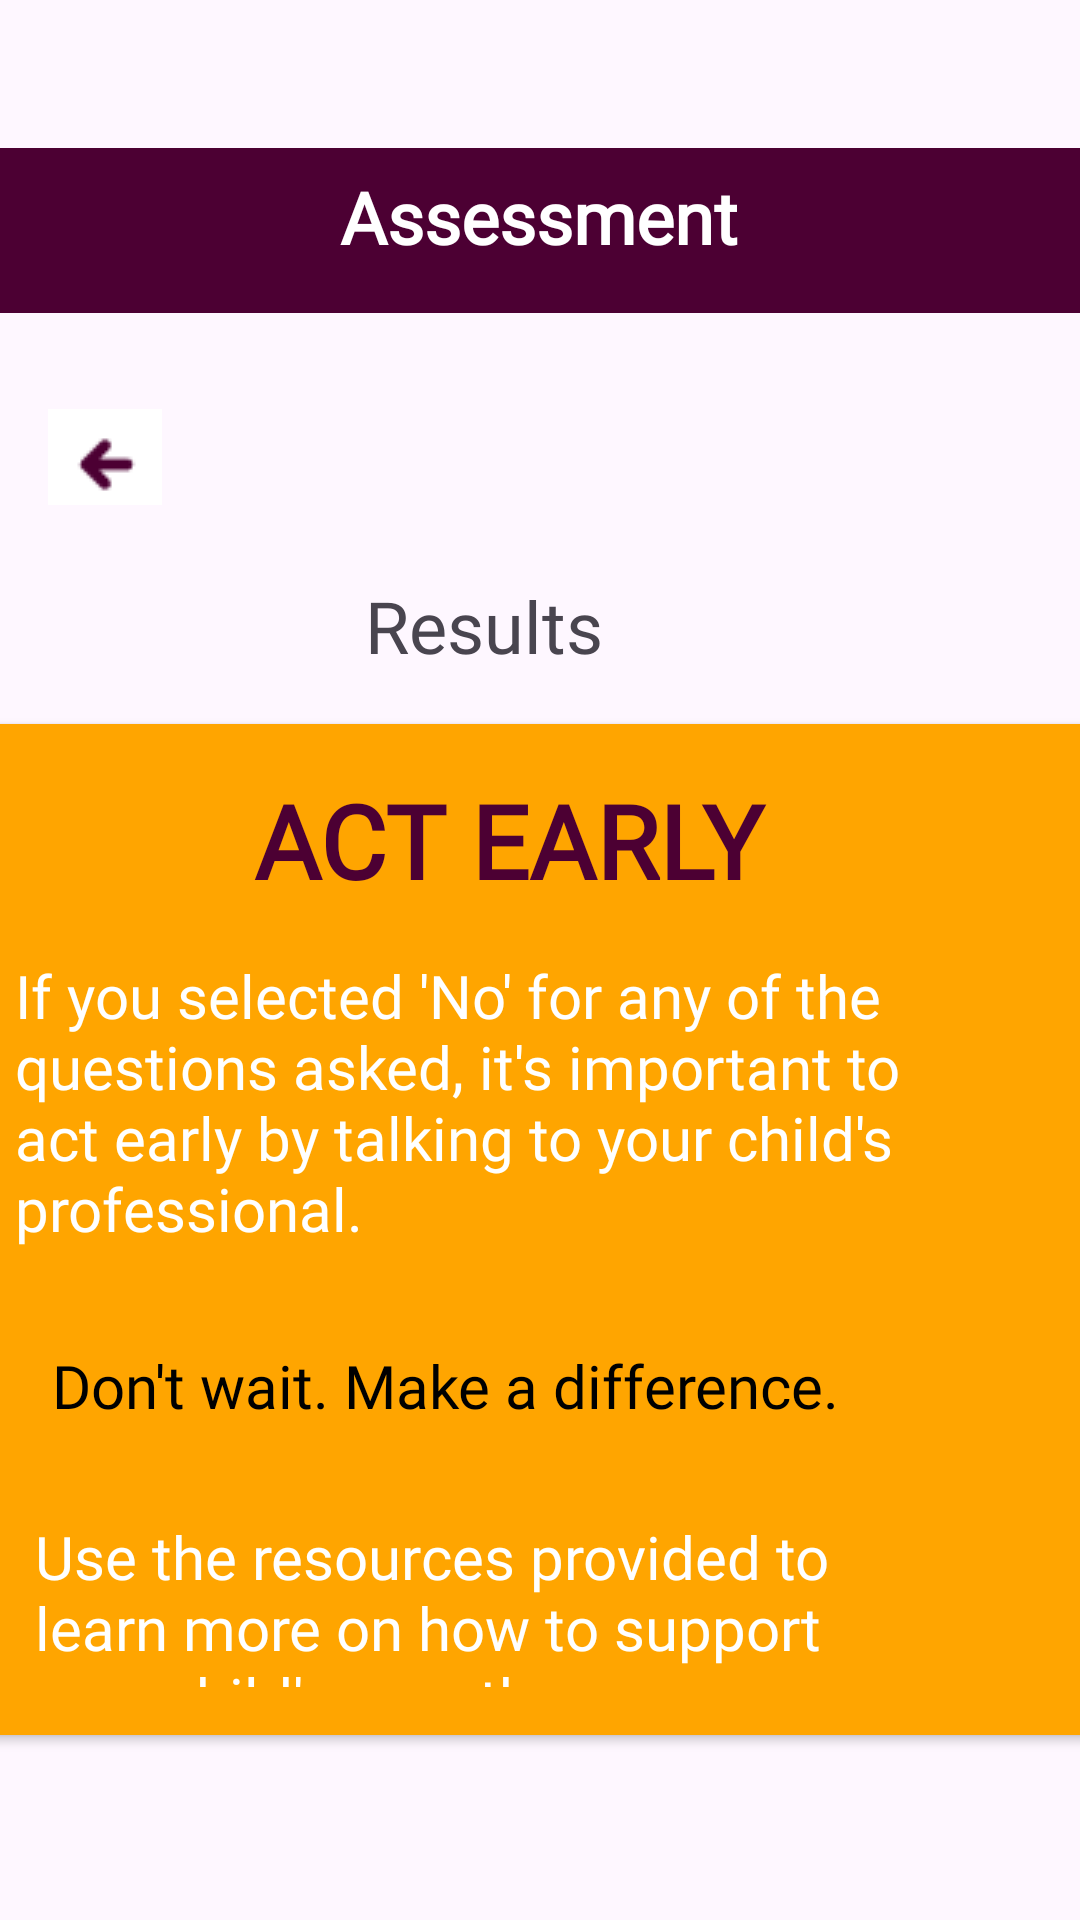

Produce the Android XML layout that renders to this screen, including the resource entries it uses.
<!-- AndroidManifest.xml: application theme Theme.TotoSteps -->
<!-- res/layout/activity_view_milestone_assessment_results.xml -->
<?xml version="1.0" encoding="utf-8"?>
<androidx.constraintlayout.widget.ConstraintLayout
    xmlns:android="http://schemas.android.com/apk/res/android"
    xmlns:app="http://schemas.android.com/apk/res-auto"
      android:layout_width="match_parent"
    android:layout_height="match_parent">

    <View
        android:id="@+id/purpleBackground"
        android:layout_width="419dp"
        android:layout_height="55dp"
        android:layout_marginTop="16dp"
        android:background="@color/purple"
        app:layout_constraintBottom_toBottomOf="@id/titleTextView"
        app:layout_constraintEnd_toEndOf="parent"
        app:layout_constraintStart_toStartOf="parent"
        app:layout_constraintTop_toTopOf="parent"
        app:layout_constraintVertical_bias="1.0" />

    <TextView
        android:id="@+id/titleTextView"
        android:layout_width="wrap_content"
        android:layout_height="wrap_content"
        android:layout_marginTop="40dp"
        android:padding="16dp"
        android:text="Assessment"
        android:fontFamily="@font/nunito_black"
        android:textColor="#FFFFFF"
        android:textSize="24sp"
        android:textStyle="bold"
        app:layout_constraintEnd_toEndOf="parent"
        app:layout_constraintHorizontal_bias="0.498"
        app:layout_constraintStart_toStartOf="parent"
        app:layout_constraintTop_toTopOf="parent" />

    <ImageView
        android:id="@+id/backArrow"
        android:layout_width="wrap_content"
        android:layout_height="wrap_content"
        android:layout_marginTop="16dp"
        android:padding="16dp"
        android:src="@drawable/backarrow"
        app:layout_constraintStart_toStartOf="parent"
        app:layout_constraintTop_toBottomOf="@+id/titleTextView" />

    <TextView
        android:id="@+id/resultTextView"
        android:layout_width="116dp"
        android:layout_height="33dp"
        android:layout_marginStart="16dp"
        android:layout_marginTop="8dp"
        android:layout_marginEnd="16dp"
        android:fontFamily="@font/nunito_black"
        android:text="Results"
        android:textSize="24dp"
        app:layout_constraintEnd_toEndOf="parent"
        app:layout_constraintHorizontal_bias="0.498"
        app:layout_constraintStart_toStartOf="parent"
        app:layout_constraintTop_toBottomOf="@id/backArrow" />

    <androidx.cardview.widget.CardView
        android:id="@+id/actionCardView"
        android:layout_width="413dp"
        android:layout_height="337dp"
        android:layout_margin="16dp"
        app:cardBackgroundColor="#FFA500"
        app:cardCornerRadius="8dp"
        app:layout_constraintEnd_toEndOf="parent"
        app:layout_constraintStart_toStartOf="parent"
        app:layout_constraintTop_toBottomOf="@id/resultTextView">

        <androidx.constraintlayout.widget.ConstraintLayout
            android:layout_width="match_parent"
            android:layout_height="wrap_content"
            android:padding="16dp">

            <TextView
                android:id="@+id/actEarlyTitle"
                android:layout_width="192dp"
                android:layout_height="45dp"
                android:fontFamily="@font/nunito_black"
                android:text="ACT EARLY"
                android:textColor="@color/purple"
                android:textSize="34dp"
                android:textStyle="bold"
                app:layout_constraintEnd_toEndOf="parent"
                app:layout_constraintStart_toStartOf="parent"
                app:layout_constraintTop_toTopOf="parent" />

            <TextView
                android:id="@+id/actEarlyDescription"
                android:layout_width="366dp"
                android:layout_height="114dp"
                android:layout_marginTop="16dp"
                android:fontFamily="@font/nunito_medium"
                android:text="If you selected 'No' for any of the questions asked, it's important to act early by talking to your child's professional."
                android:textColor="#FFFFFF"
                android:textSize="20dp"
                app:layout_constraintEnd_toEndOf="parent"
                app:layout_constraintHorizontal_bias="1.0"
                app:layout_constraintStart_toStartOf="parent"
                app:layout_constraintTop_toBottomOf="@id/actEarlyTitle" />

            <TextView
                android:id="@+id/dontWaitText"
                android:layout_width="291dp"
                android:layout_height="33dp"
                android:layout_marginTop="16dp"
                android:fontFamily="@font/nunito_medium"
                android:text="Don't wait. Make a difference."
                android:textColor="@color/black"
                android:textSize="20dp"
                app:layout_constraintEnd_toEndOf="parent"
                app:layout_constraintHorizontal_bias="0.303"
                app:layout_constraintStart_toStartOf="parent"
                app:layout_constraintTop_toBottomOf="@id/actEarlyDescription" />

            <TextView
                android:id="@+id/useResourcesText"
                android:layout_width="301dp"
                android:layout_height="59dp"
                android:layout_marginTop="24dp"
                android:fontFamily="@font/nunito_medium"
                android:text="Use the resources provided to learn more on how to support your child's growth."
                android:textColor="@color/white"
                android:textSize="20dp"
                app:layout_constraintEnd_toEndOf="parent"
                app:layout_constraintHorizontal_bias="0.272"
                app:layout_constraintStart_toStartOf="parent"
                app:layout_constraintTop_toBottomOf="@id/dontWaitText" />

        </androidx.constraintlayout.widget.ConstraintLayout>

    </androidx.cardview.widget.CardView>

    <Button
        android:id="@+id/viewMilestonesButton"
        android:layout_width="220dp"
        android:layout_height="52dp"
        android:layout_marginTop="64dp"
        android:backgroundTint="@color/purple"
        android:fontFamily="@font/nunito_black"
        android:text="View Milestones"
        android:textSize="20dp"
        app:layout_constraintEnd_toEndOf="parent"
        app:layout_constraintStart_toStartOf="parent"
        app:layout_constraintTop_toBottomOf="@id/actionCardView" />

</androidx.constraintlayout.widget.ConstraintLayout>
<!-- resources referenced by this layout -->
<resources>
  <color name="black">#FF000000</color>
  <color name="purple">#4C0033</color>
  <color name="white">#FFFFFFFF</color>
  <!-- drawable backarrow: png bitmap (drawable, 537 bytes) -->
  <style name="Theme.TotoSteps" parent="Base.Theme.TotoSteps" />
  <style name="Base.Theme.TotoSteps" parent="Theme.Material3.DayNight.NoActionBar">
          
          
      </style>
</resources>
